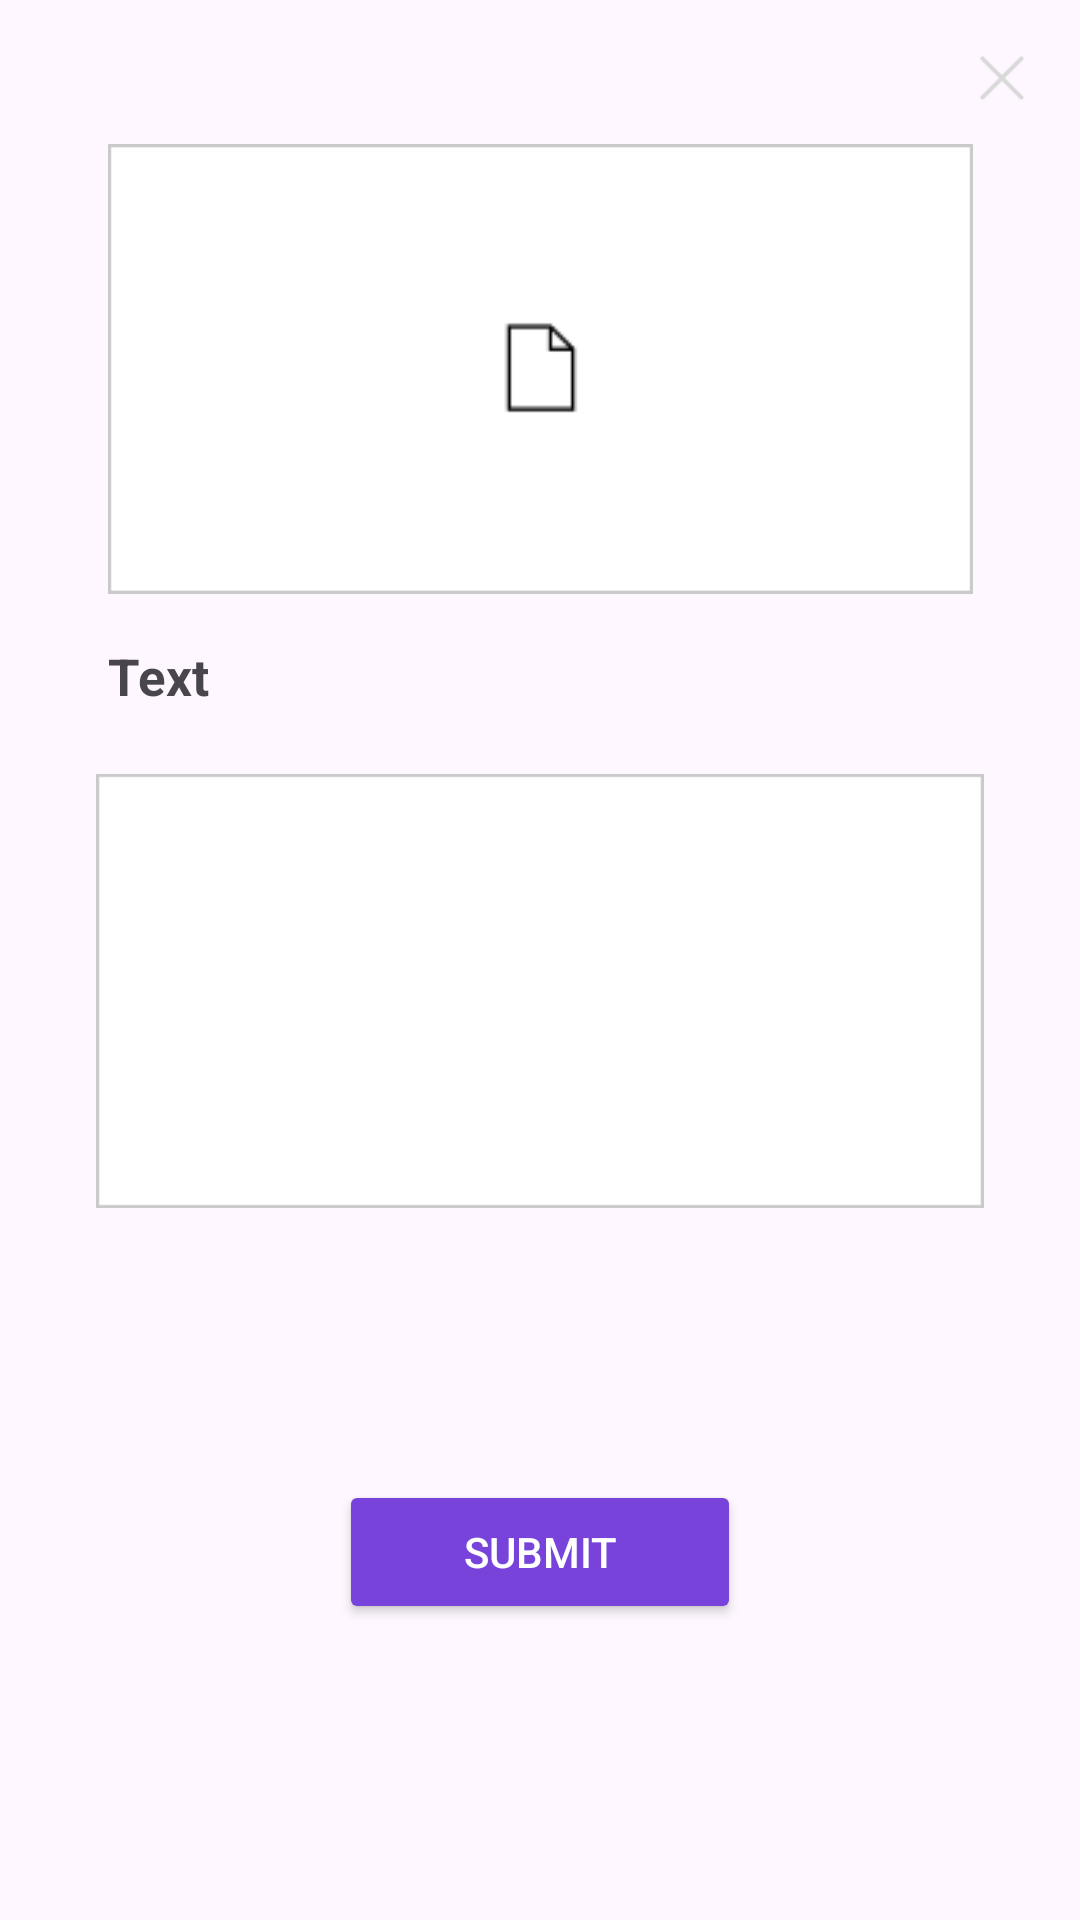

Reconstruct the res/layout file that produces this screen, plus the resources it refers to.
<!-- AndroidManifest.xml: application theme Theme.SyrixaProject -->
<!-- res/layout/dialog_file_submit.xml -->
<?xml version="1.0" encoding="utf-8"?>
<androidx.constraintlayout.widget.ConstraintLayout xmlns:android="http://schemas.android.com/apk/res/android"
    xmlns:app="http://schemas.android.com/apk/res-auto"
    xmlns:tools="http://schemas.android.com/tools"
    android:layout_width="match_parent"
    android:layout_marginStart="16dp"
    android:layout_marginEnd="16dp"
    android:layout_height="wrap_content">

    <ImageView
        android:id="@+id/closeLayoutBtn"
        android:layout_width="28dp"
        android:layout_height="28dp"
        android:src="@drawable/ic_close_bottom_sheet"
        app:layout_constraintTop_toTopOf="parent"
        android:layout_marginTop="12dp"
        android:layout_marginEnd="12dp"
        app:layout_constraintEnd_toEndOf="parent" />



    <ImageView
        android:id="@+id/uploadFileBox"
        android:layout_width="wrap_content"
        android:layout_height="150dp"
        android:adjustViewBounds="true"
        android:src="@drawable/ic_rect_submit"
        app:layout_constraintEnd_toEndOf="parent"
        android:layout_marginTop="8dp"
        app:layout_constraintTop_toBottomOf="@id/closeLayoutBtn"
        app:layout_constraintStart_toStartOf="parent" />

    <ImageView
        android:id="@+id/fileSymbol"
        android:layout_width="32dp"
        android:layout_height="32dp"
        android:src="@drawable/ic_file"
        app:layout_constraintBottom_toBottomOf="@+id/uploadFileBox"
        app:layout_constraintEnd_toEndOf="@+id/uploadFileBox"
        app:layout_constraintStart_toStartOf="@+id/uploadFileBox"
        app:layout_constraintTop_toTopOf="@+id/uploadFileBox" />

    <TextView
        android:id="@+id/submittedFileNameDialogTV"
        android:layout_width="0dp"
        android:layout_height="wrap_content"
        android:layout_marginStart="16dp"
        android:layout_marginEnd="16dp"
        android:layout_marginTop="16dp"
        android:text=""
        android:visibility="invisible"
        tools:text = "Submitted.pdf"
        app:layout_constraintTop_toTopOf="@id/uploadFileBox"
        app:layout_constraintEnd_toEndOf="@+id/uploadFileBox"
        app:layout_constraintStart_toStartOf="@+id/uploadFileBox" />

    <TextView
        android:id="@+id/textViewOne"
        android:layout_width="0dp"
        android:layout_height="wrap_content"
        android:textSize="17sp"
        android:textStyle="bold"
        android:text="@string/text"
        android:layout_marginTop="16dp"
        app:layout_constraintTop_toBottomOf="@id/uploadFileBox"
        app:layout_constraintEnd_toEndOf="@+id/uploadFileBox"
        app:layout_constraintStart_toStartOf="@+id/uploadFileBox"
        />

    <com.google.android.material.textfield.TextInputLayout
        android:id="@+id/textSubmitET"
        android:layout_width="match_parent"
        android:layout_height="150dp"
        android:layout_marginTop="16dp"
        android:hint=""
        android:textColorHint="#50000000"
        app:counterEnabled="false"
        app:helperTextEnabled="false"
        app:hintEnabled="true"
        android:layout_marginStart="32dp"
        android:layout_marginEnd="32dp"
        app:layout_constraintStart_toStartOf="parent"
        app:layout_constraintEnd_toEndOf="parent"
        app:layout_constraintTop_toBottomOf="@id/textViewOne">

        <com.google.android.material.textfield.TextInputEditText
            android:id="@+id/textSubmitText"
            android:layout_width="match_parent"
            android:layout_height="match_parent"
            android:background="@drawable/ic_rect_submit"
            android:drawablePadding="16dp"
            android:gravity="top|start"
            android:lines="7"
            android:minLines="1"
            android:maxLines="15"
            android:imeOptions="actionNext"
            android:inputType="textMultiLine"
            android:scrollbars="vertical"
            android:padding="8dp" />

    </com.google.android.material.textfield.TextInputLayout>

    <Button
        android:id="@+id/submitBtn"
        android:layout_width="134dp"
        android:layout_height="wrap_content"
        android:backgroundTint="@color/customPurple"
        android:text="Submit"
        android:textColor="@color/white"
        android:layout_marginTop="16dp"
        android:layout_marginBottom="24dp"
        app:layout_constraintEnd_toEndOf="parent"
        app:layout_constraintStart_toStartOf="parent"
        app:layout_constraintTop_toBottomOf="@+id/textSubmitET"
        app:layout_constraintBottom_toBottomOf="parent"
        />

</androidx.constraintlayout.widget.ConstraintLayout>
<!-- resources referenced by this layout -->
<resources>
  <color name="customPurple">#7743DB</color>
  <color name="white">#FFFFFFFF</color>
  <!-- drawable ic_close_bottom_sheet: png bitmap (drawable, 740 bytes) -->
  <!-- drawable ic_file: png bitmap (drawable, 502 bytes) -->
  <!-- drawable ic_rect_submit: png bitmap (drawable, 1414 bytes) -->
  <string name="text">Text</string>
  <style name="Theme.SyrixaProject" parent="Base.Theme.SyrixaProject" />
  <style name="Base.Theme.SyrixaProject" parent="Theme.Material3.DayNight.NoActionBar">
          
           <item name="colorPrimary">@color/Purple40</item>
          <item name="colorSecondary">@color/PurpleGrey40</item>
          <item name="colorTertiary">@color/Pink40</item>
  
      </style>
  <color name="Purple40">#FF6650A4</color>
  <color name="PurpleGrey40">#FF625B71</color>
  <color name="Pink40">#FF7D5260</color>
</resources>
